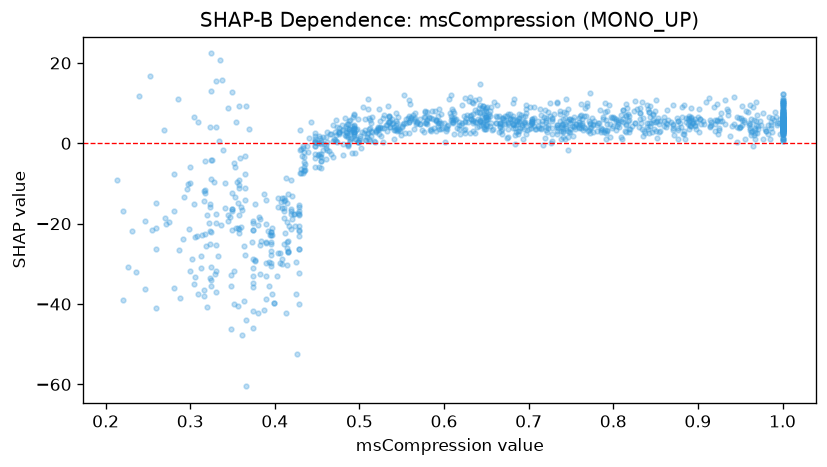

The table this chart was drawn from, first rows:
feature_value, shap_value
0.77, 3.025
0.439, -2.194
0.51, 2.679
0.578, 4.933
0.348, -46.29
0.818, 5.709
0.792, 3.107
0.555, 4.951
0.619, 2.259
0.323, -25.12
0.325, -22.02
0.834, 3.444
0.733, 4.501
0.341, -16.21
0.685, 2.8
0.843, 4.274
0.387, -41.37
0.738, 3.039
1.0, 2.238
0.749, 3.505
0.512, 0.6907
0.85, 5.37
0.776, 4.545
0.904, 4.815
0.393, -29.57
1.0, 4.49
0.716, 4.707
0.487, -0.7916
0.457, -1.655
0.753, 4.043
0.98, 3.016
1.0, 5.556
0.476, 2.916
0.494, 2.872
0.704, 5.667
0.901, 8.554
0.876, 3.28
0.766, 3.813
1.0, 0.9994
0.88, 4.165
0.356, -40.52
0.952, 4.637
0.349, -16.76
0.535, 6.743
0.461, -1.113
0.775, 6.174
0.336, -20.29
0.429, -21.7
0.433, -0.6115
0.811, 8.411
0.843, 6.538
0.436, -5.226
0.527, 3.915
0.817, 5.53
0.743, 4.829
0.801, 6.203
0.564, 5.926
0.33, -31.86
0.333, -28.01
1.0, 3.007
... 1,227 more rows
